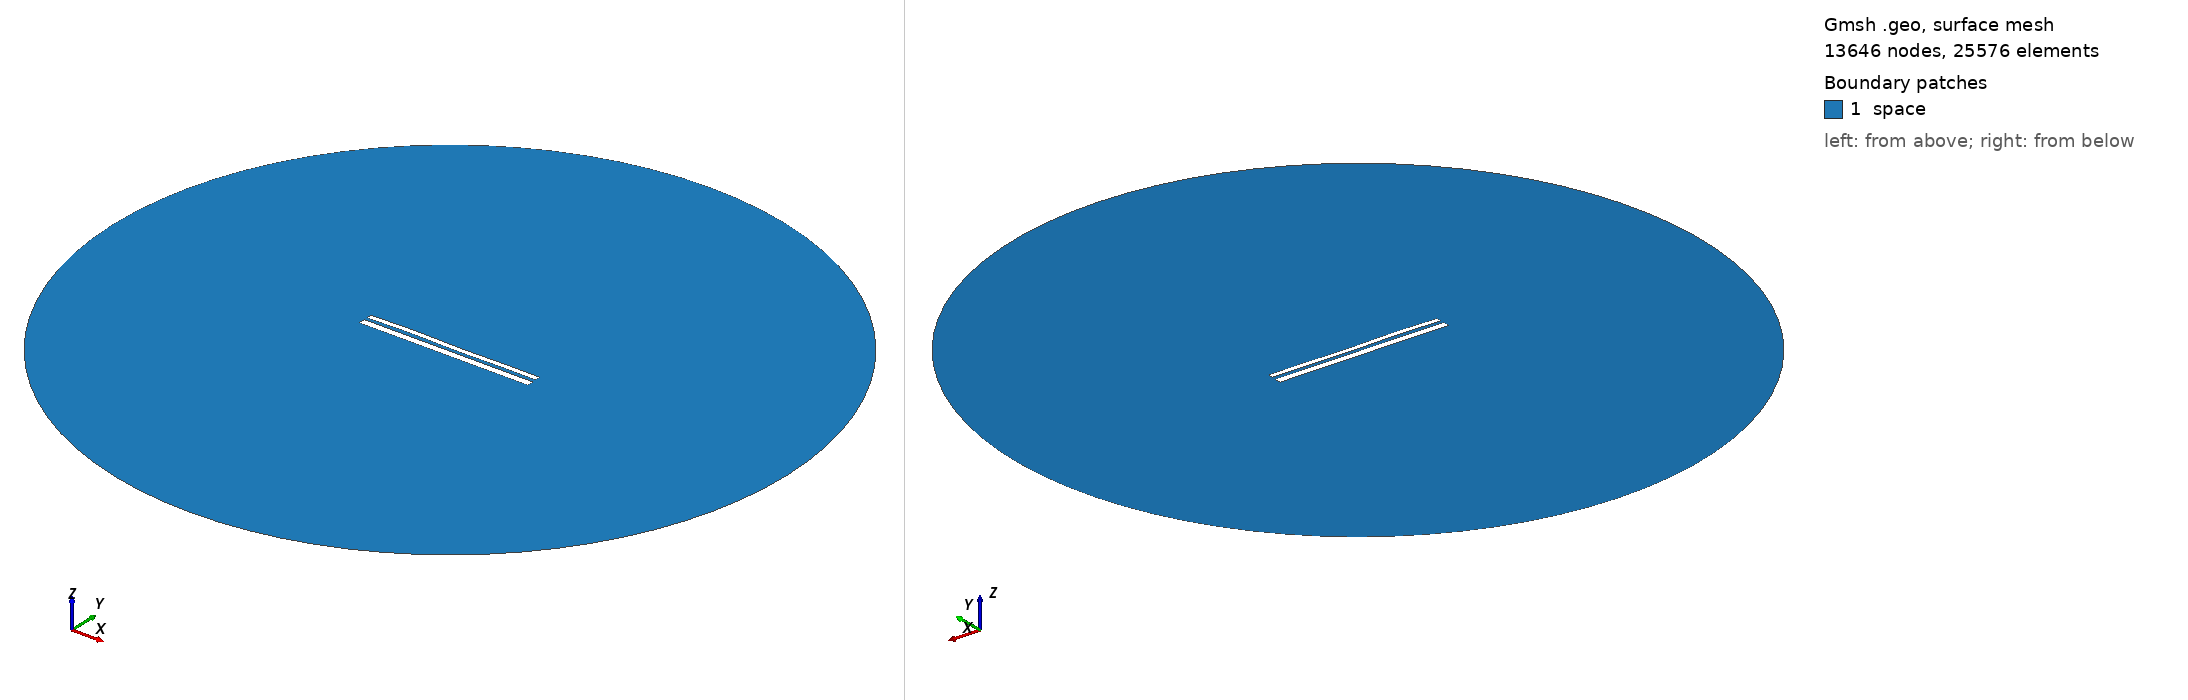

Gmsh geometry script, surface-meshed: 13646 nodes, 25576 surface elements. Boundary patches (legend numbers): 1 space. Left view from above one corner, right view from below the opposite corner. Legend entries are the model's physical surfaces. The drawing asked Gmsh for element sizes between 1% and 20% of the model's largest extent; the script's own settings can give other sizes.

=== 9975.geo (drawn) ===
//---------------------------------------
// Geometry kernel
//---------------------------------------

SetFactory("OpenCASCADE");



//---------------------------------------
// Parameters of the geometry
//---------------------------------------

// Overetch of the upper plate
overetch = 0.375;

// Distance between the plates
distance = 1.5;

// Discretization over the x axis (for the deformation)
nx = 50; 

// Length of the plate
L = 100 - overetch; 

// Number of modes
n = 4; 

// 1st mode coefficient
coeff(1) = 0.15;
beta(1) = 0.596864 * 3.1415926535 / L;

// 2nd mode coefficient
coeff(2) = 0.07499999999999998;
beta(2) = 1.49418 * 3.1415926535 / L;

// 3rd mode coefficient
coeff(3) = 0.15;
beta(3) = 2.50025 * 3.1415926535 / L;

// 4th mode coefficient
coeff(4) = 0.15;
beta(4) = 3.49999 * 3.1415926535 / L;



//---------------------------------------
// Upper plate (deformed rectangle)
//---------------------------------------

// Coordiantes of the upper plate
xmin = -50;
xmax = 50 - overetch;

// Height of the upper plate
yheight = 4 - 2 * overetch;

// Indexes of the points
UpperID[] = {};
LowerID[] = {};
LeftID[] = {};
RightID[] = {};

// Point index
p = 1;

// Horizontal edges
For i In {1:nx}
    x = xmin + (i-1)*(xmax - xmin)/(nx-1);

    y_bottom = distance / 2 + overetch;
    For j In {1:n}
        C = (Cosh(beta(j)*L) + Cos(beta(j)*L)) / (Sinh(beta(j)*L) + Sin(beta(j)*L));
        y_bottom  = y_bottom + coeff(j) * (Cosh(beta(j)*(x+50)) - Cos(beta(j)*(x+50)) - C * (Sinh(beta(j)*(x+50)) - Sin(beta(j)*(x+50))));
    EndFor

    y_top = y_bottom + yheight;

    Point(p) = {x, y_top, 0, 1.0};
    UpperID[i] = p;
    p = p + 1;

    Point(p) = {x, y_bottom, 0, 1.0};
    LowerID[i] = p;
    p = p + 1;
EndFor

// Create point lists
UpperPts[] = {}; LowerPts[] = {};
For i In {1:nx}
  UpperPts[] += {UpperID[i]};
  LowerPts[] += {LowerID[i]};
EndFor

// Build splines
Spline(1) = {UpperPts[]};
Spline(2) = {LowerPts[]};
Line(3) = {LowerPts[nx-1], UpperPts[nx-1]};
Line(4) = {LowerPts[0], UpperPts[0]};

// Build the plane surface
Curve Loop(1) = {2, 3, -1, -4};
Plane Surface(1) = {1};



//---------------------------------------
// Lower plate (rectangle)
//---------------------------------------

// Vertices
Point(1001) = {-50, -1, 0, 1.0};
Point(1002) = { 50, -1, 0, 1.0};
Point(1003) = { 50,  -5, 0, 1.0};
Point(1004) = {-50,  -5, 0, 1.0};

// Edges
Line(5) = {1001, 1002};
Line(6) = {1002, 1003};
Line(7) = {1003, 1004};
Line(8) = {1004, 1001};

// Plane surface
Line Loop(2) = {5, 6, 7, 8};
Plane Surface(2) = {2}; 



//---------------------------------------
// Outer (fictious) boundary
//---------------------------------------

// Points
Point(1005) = {0, 0, 0};       // Center
Point(1006) = {200, 0, 0};     // Start point
Point(1007) = {0, 200, 0};     // 90 degrees
Point(1008) = {-200, 0, 0};    // 180 degrees
Point(1009) = {0, -200, 0};    // 270 degrees

// Circle arcs (each needs start, center, end)
Circle(9) = {1006, 1005, 1007};
Circle(10) = {1007, 1005, 1008};
Circle(11) = {1008, 1005, 1009};
Circle(12) = {1009, 1005, 1006};

// Plane surface for the entire domain
Curve Loop(3) = {9, 10, 11, 12};
Surface(3) = {3};

// Subtract the plates from the whole domain to obtain the actual domain where we want to solve the equations
BooleanDifference{ Surface{3}; Delete; }{ Surface{1}; Surface{2}; Delete; }




//---------------------------------------
// Transfinite Lines/Curves
//---------------------------------------

// Set the number of points on the boundaries
r = 7;

// Plates
Transfinite Curve {1, 2} = 50*r Using Progression 1;
Transfinite Curve {3, 4} = 2*r Using Progression 1;
Transfinite Line {5, 7} = 50*r Using Progression 1;
Transfinite Line {6, 8} = 2*r Using Progression 1;

// Outer boundary
Transfinite Line {9, 10, 11, 12} = 20 Using Progression 1;



//---------------------------------------
// Physical groups
//---------------------------------------                

// Physical curves (boundaries)
Physical Line("force_segment", 10) = {2};
Physical Line("upper_plate", 11) = {1, 3, 4};
Physical Line("lower_plate", 12) = {5, 6, 7, 8};
Physical Line("boundary", 20) = {9, 10, 11, 12};

// Physical Surfaces
Physical Surface("space", 30) = {3};



//---------------------------------------
// 6. Generate the Mesh
//---------------------------------------

// 2D mesh generation
Mesh 2;
